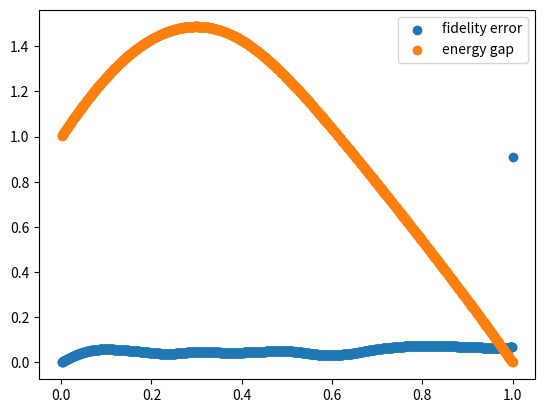

This figure's Python source:
import numpy  as np
import scipy
import math
from scipy import linalg
from matplotlib import pyplot as plt
import random

# Number of site is 2, dimension is 4
site = 2
dim = 2**site

# Parameter alpha and beta
a = -2
b = 0.5
# Set the number of total steps to be L = 100
L = 1000
# Set total simulation time to be T = 20
T = 20
dt = T/L

# Construction of Pauli operators
X = np.array([[0,1],[1,0]])
Z = np.array([[1,0],[0,-1]])
I = np.array([[1,0],[0,1]])
X1 = np.kron(X,I)
X2 = np.kron(I,X)
XX = np.kron(X,X)
Z1 = np.kron(Z,I)
Z2 = np.kron(I,Z)
ZZ = np.kron(Z,Z)

# Construction of the three parts in Hamiltonian 
H1 = (-1)*(X1 + (1-b)*X2) 
H2 = a*XX 
H3 = (ZZ - Z1 - Z2)

# Set the init_state as the ground state of H1
init_state = np.zeros((dim),dtype = complex)
eigX,vecX = np.linalg.eig(H1)
gs_x = np.argsort(eigX)[0]
for ix in range(dim):
    init_state[ix] = vecX[ix][gs_x]

time_step = np.zeros(L)
fid_err = np.zeros(L)
energy_gap = np.zeros(L)

# Discrete_adb is the state evolved under discrete adiabatic evolution,
# and the initial state is the ground state of H1
Discrete_adb = np.zeros(dim,dtype = complex)
for i in range(dim):
    Discrete_adb[i] = init_state[i]

for count in range(L):
    s = (count+1)/L

    # H_temp represents the adiabatic path H(s)
    H_temp = (1-s)*H1 + s*(1-s)*H2 + s*H3
    U_temp = scipy.linalg.expm(-1j*H_temp*dt)

    # Discrete_adb is generated by product of adiabatic walk operator
    Discrete_adb = U_temp.dot(Discrete_adb)

    # Ideal_adb is the ground state of H(s)
    Ideal_adb = np.zeros(dim,dtype = complex)
    eig,vec = np.linalg.eig(H_temp)
    gs = np.argsort(eig)[0]
    fst = np.argsort(eig)[1]
    for i in range(dim):
        Ideal_adb[i] = vec[i][gs]

    # fid_err is the fidelity error (1 - |<v1|v2>|**2)**(1/2)
    # energy_gap is the spectral gap of H(s)
    time_step[count] = s
    fid_err[count] = math.sqrt(1 - abs(np.vdot(Discrete_adb,Ideal_adb))**2)
    energy_gap[count] = eig[fst] - eig[gs]

plt.scatter(time_step,fid_err,label = 'fidelity error')
plt.scatter(time_step,energy_gap,label = 'energy gap')
plt.legend()
plt.show()


